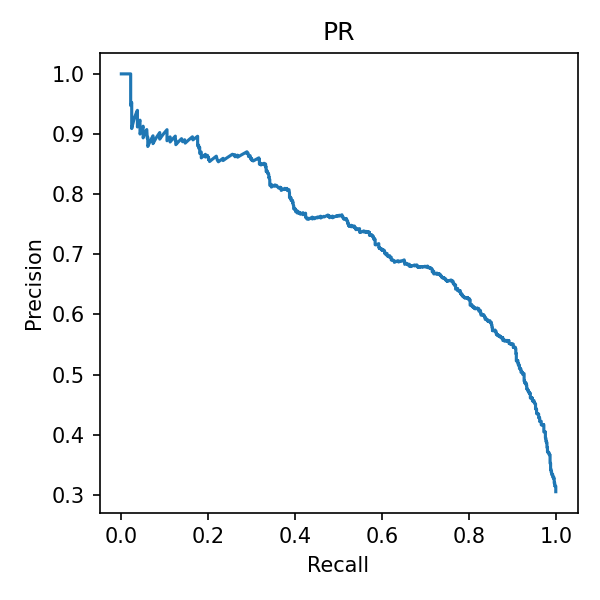

Data behind this chart, as committed beside it:
precision, recall
0.3054, 1.0
0.3055, 1.0
0.3056, 1.0
0.3057, 1.0
0.3059, 1.0
0.306, 1.0
0.3063, 1.0
0.3064, 1.0
0.3065, 1.0
0.3066, 1.0
0.3067, 1.0
0.3068, 1.0
0.3069, 1.0
0.307, 1.0
0.3072, 1.0
0.3073, 1.0
0.3074, 1.0
0.3075, 1.0
0.3076, 1.0
0.3077, 1.0
0.3078, 1.0
0.3081, 1.0
0.3083, 1.0
0.3084, 1.0
0.3085, 1.0
0.3086, 1.0
0.3087, 1.0
0.3089, 1.0
0.309, 1.0
0.3091, 1.0
0.3092, 1.0
0.3093, 1.0
0.3094, 1.0
0.3095, 1.0
0.3097, 1.0
0.3098, 1.0
0.3099, 1.0
0.31, 1.0
0.3103, 1.0
0.3105, 1.0
0.3106, 1.0
0.3107, 1.0
0.3108, 1.0
0.3109, 1.0
0.311, 1.0
0.3112, 1.0
0.3113, 1.0
0.3114, 1.0
0.3115, 1.0
0.3116, 1.0
0.3117, 1.0
0.3118, 1.0
0.312, 1.0
0.3121, 1.0
0.3122, 1.0
0.3123, 1.0
0.3124, 1.0
0.3125, 1.0
0.3127, 1.0
0.3128, 1.0
... 2,277 more rows
